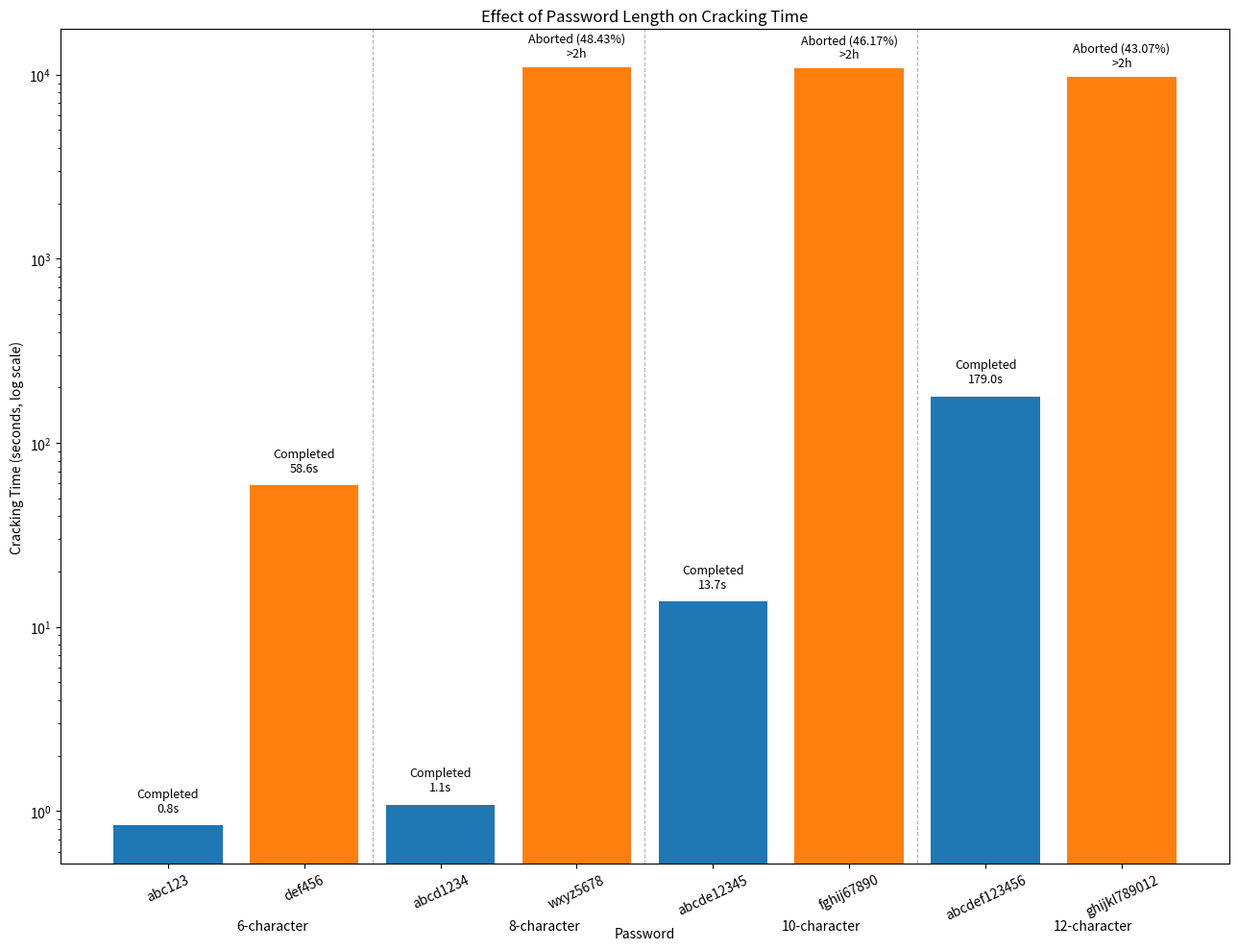

Reproduce this figure in Python.
import matplotlib.pyplot as plt
import numpy as np

# 每个密码一个柱子
passwords = [
    "abc123", "def456",
    "abcd1234", "wxyz5678",
    "abcde12345", "fghij67890",
    "abcdef123456", "ghijkl789012"
]

# cracking time（秒）
times = [
    0.835, 58.615,
    1.082, 11000,
    13.705, 10800,
    179, 9760
]

# 状态
status = [
    "Completed", "Completed",
    "Completed", "Aborted (48.43%)",
    "Completed", "Aborted (46.17%)",
    "Completed", "Aborted (43.07%)"
]

colors = [
    "tab:blue", "tab:orange",
    "tab:blue", "tab:orange",
    "tab:blue", "tab:orange",
    "tab:blue", "tab:orange"
]

x = np.arange(len(passwords))

plt.figure(figsize=(13, 10))
bars = plt.bar(x, times, color=colors)

# log scale
plt.yscale("log")

plt.title("Effect of Password Length on Cracking Time")
plt.xlabel("Password")
plt.ylabel("Cracking Time (seconds, log scale)")

# 只保留密码名
plt.xticks(x, passwords, rotation=25)

# 标注柱子
for i in range(len(passwords)):
    if "Aborted" in status[i]:
        plt.text(
            x[i], times[i] * 1.1,
            f"{status[i]}\n>2h",
            ha="center", va="bottom", fontsize=9
        )
    else:
        plt.text(
            x[i], times[i] * 1.15,
            f"{status[i]}\n{times[i]:.1f}s",
            ha='center', va='bottom', fontsize=9
        )

# 在底部加分组分隔线
for pos in [1.5, 3.5, 5.5]:
    plt.axvline(pos, color="gray", linestyle="--", linewidth=0.8, alpha=0.6)

# 在图底部用 axis transform 放组标题
group_centers = [0.5, 2.5, 4.5, 6.5]
group_labels = ["6-character", "8-character", "10-character", "12-character"]

for xc, label in zip(group_centers, group_labels):
    plt.text(
    xc, -0.08, label,
    transform=plt.gca().get_xaxis_transform()
)

plt.subplots_adjust(bottom=0.25)  # 给底部分组标题留空间
plt.tight_layout()
plt.savefig("length.png", dpi=300, bbox_inches="tight")
plt.show()
